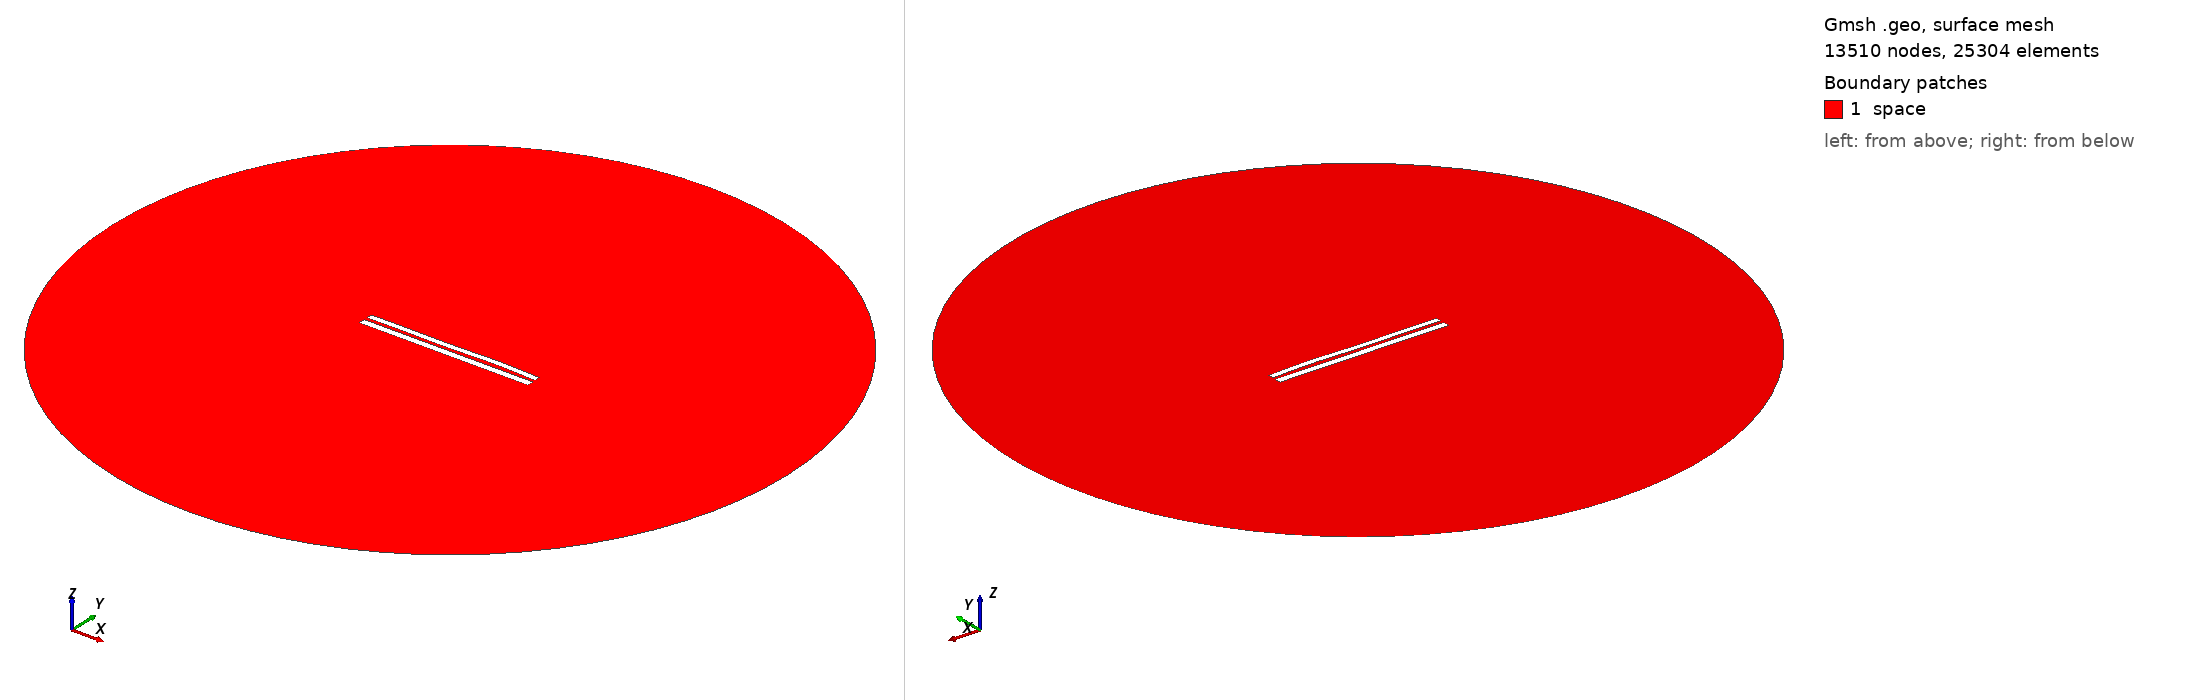

Gmsh geometry script, surface-meshed: 13510 nodes, 25304 surface elements. Boundary patches (legend numbers): 1 space. Left view from above one corner, right view from below the opposite corner. Legend entries are the model's physical surfaces. The drawing asked Gmsh for element sizes between 1% and 20% of the model's largest extent; the script's own settings can give other sizes.

=== 7455.geo (drawn) ===
//---------------------------------------
// Geometry kernel
//---------------------------------------

SetFactory("OpenCASCADE");



//---------------------------------------
// Parameters of the geometry
//---------------------------------------

// Overetch of the upper plate
overetch = 0.25;

// Distance between the plates
distance = 1.75;

// Discretization over the x axis (for the deformation)
nx = 50; 

// Length of the plate
L = 100 - overetch; 

// Number of modes
n = 4; 

// 1st mode coefficient
coeff(1) = 0.15;
beta(1) = 0.596864 * 3.1415926535 / L;

// 2nd mode coefficient
coeff(2) = 0.07499999999999998;
beta(2) = 1.49418 * 3.1415926535 / L;

// 3rd mode coefficient
coeff(3) = -0.15;
beta(3) = 2.50025 * 3.1415926535 / L;

// 4th mode coefficient
coeff(4) = 0.15;
beta(4) = 3.49999 * 3.1415926535 / L;



//---------------------------------------
// Upper plate (deformed rectangle)
//---------------------------------------

// Coordiantes of the upper plate
xmin = -50;
xmax = 50 - overetch;

// Height of the upper plate
yheight = 4 - 2 * overetch;

// Indexes of the points
UpperID[] = {};
LowerID[] = {};
LeftID[] = {};
RightID[] = {};

// Point index
p = 1;

// Horizontal edges
For i In {1:nx}
    x = xmin + (i-1)*(xmax - xmin)/(nx-1);

    y_bottom = distance / 2 + overetch;
    For j In {1:n}
        C = (Cosh(beta(j)*L) + Cos(beta(j)*L)) / (Sinh(beta(j)*L) + Sin(beta(j)*L));
        y_bottom  = y_bottom + coeff(j) * (Cosh(beta(j)*(x+50)) - Cos(beta(j)*(x+50)) - C * (Sinh(beta(j)*(x+50)) - Sin(beta(j)*(x+50))));
    EndFor

    y_top = y_bottom + yheight;

    Point(p) = {x, y_top, 0, 1.0};
    UpperID[i] = p;
    p = p + 1;

    Point(p) = {x, y_bottom, 0, 1.0};
    LowerID[i] = p;
    p = p + 1;
EndFor

// Create point lists
UpperPts[] = {}; LowerPts[] = {};
For i In {1:nx}
  UpperPts[] += {UpperID[i]};
  LowerPts[] += {LowerID[i]};
EndFor

// Build splines
Spline(1) = {UpperPts[]};
Spline(2) = {LowerPts[]};
Line(3) = {LowerPts[nx-1], UpperPts[nx-1]};
Line(4) = {LowerPts[0], UpperPts[0]};

// Build the plane surface
Curve Loop(1) = {2, 3, -1, -4};
Plane Surface(1) = {1};



//---------------------------------------
// Lower plate (rectangle)
//---------------------------------------

// Vertices
Point(1001) = {-50, -1, 0, 1.0};
Point(1002) = { 50, -1, 0, 1.0};
Point(1003) = { 50,  -5, 0, 1.0};
Point(1004) = {-50,  -5, 0, 1.0};

// Edges
Line(5) = {1001, 1002};
Line(6) = {1002, 1003};
Line(7) = {1003, 1004};
Line(8) = {1004, 1001};

// Plane surface
Line Loop(2) = {5, 6, 7, 8};
Plane Surface(2) = {2}; 



//---------------------------------------
// Outer (fictious) boundary
//---------------------------------------

// Points
Point(1005) = {0, 0, 0};       // Center
Point(1006) = {200, 0, 0};     // Start point
Point(1007) = {0, 200, 0};     // 90 degrees
Point(1008) = {-200, 0, 0};    // 180 degrees
Point(1009) = {0, -200, 0};    // 270 degrees

// Circle arcs (each needs start, center, end)
Circle(9) = {1006, 1005, 1007};
Circle(10) = {1007, 1005, 1008};
Circle(11) = {1008, 1005, 1009};
Circle(12) = {1009, 1005, 1006};

// Plane surface for the entire domain
Curve Loop(3) = {9, 10, 11, 12};
Surface(3) = {3};

// Subtract the plates from the whole domain to obtain the actual domain where we want to solve the equations
BooleanDifference{ Surface{3}; Delete; }{ Surface{1}; Surface{2}; Delete; }




//---------------------------------------
// Transfinite Lines/Curves
//---------------------------------------

// Set the number of points on the boundaries
r = 7;

// Plates
Transfinite Curve {1, 2} = 50*r Using Progression 1;
Transfinite Curve {3, 4} = 2*r Using Progression 1;
Transfinite Line {5, 7} = 50*r Using Progression 1;
Transfinite Line {6, 8} = 2*r Using Progression 1;

// Outer boundary
Transfinite Line {9, 10, 11, 12} = 20 Using Progression 1;



//---------------------------------------
// Physical groups
//---------------------------------------                

// Physical curves (boundaries)
Physical Line("force_segment", 10) = {2};
Physical Line("upper_plate", 11) = {1, 3, 4};
Physical Line("lower_plate", 12) = {5, 6, 7, 8};
Physical Line("boundary", 20) = {9, 10, 11, 12};

// Physical Surfaces
Physical Surface("space", 30) = {3};



//---------------------------------------
// 6. Generate the Mesh
//---------------------------------------

// 2D mesh generation
Mesh 2;
